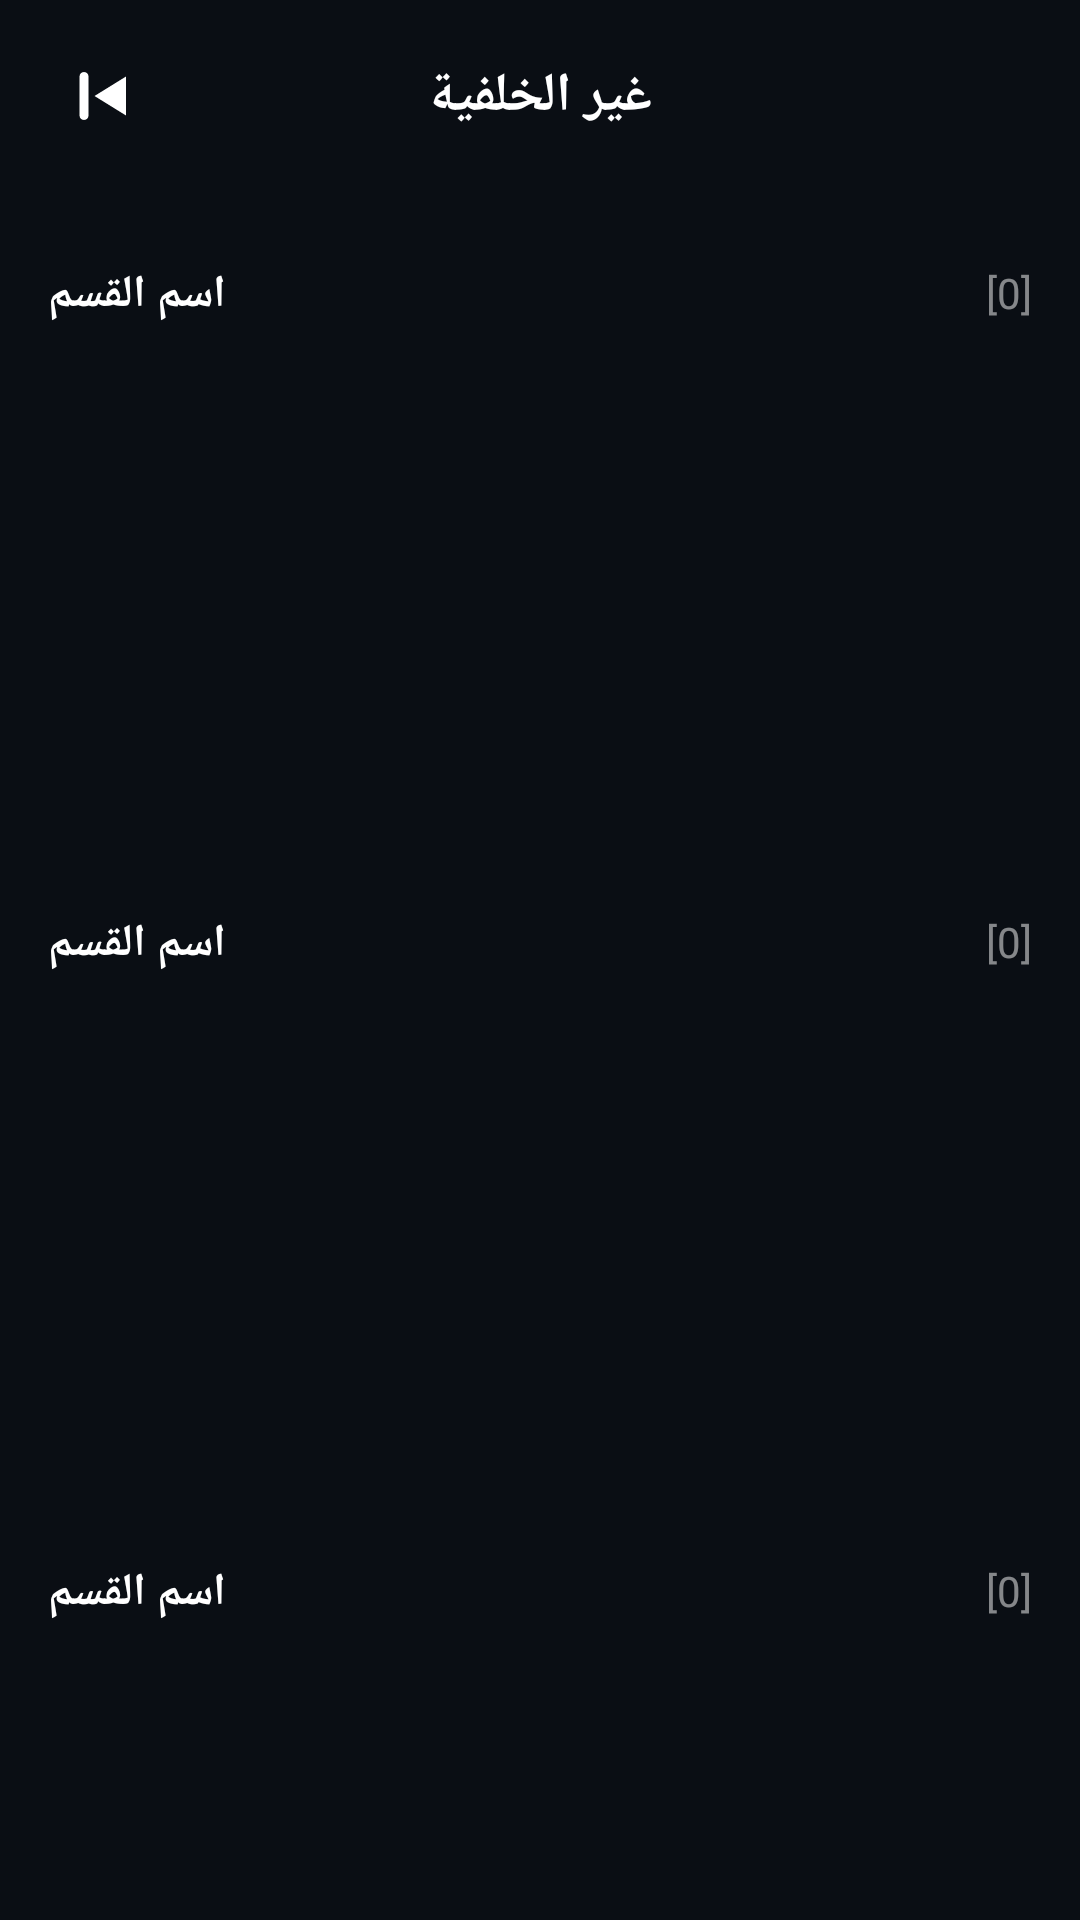

Write the Android layout XML for this screen, with the resource values it uses.
<!-- AndroidManifest.xml: application theme AppTheme -->
<!-- res/layout/layout_background_selector.xml -->
<?xml version="1.0" encoding="utf-8"?>
<androidx.core.widget.NestedScrollView xmlns:android="http://schemas.android.com/apk/res/android"
    xmlns:app="http://schemas.android.com/apk/res-auto"
    android:layout_width="match_parent"
    android:layout_height="match_parent"
    android:background="#0A0E14"
    android:layoutDirection="rtl">

    <LinearLayout
        android:layout_width="match_parent"
        android:layout_height="wrap_content"
        android:orientation="vertical"
        android:paddingBottom="100dp">

        
        <RelativeLayout
            android:layout_width="match_parent"
            android:layout_height="64dp"
            android:paddingHorizontal="16dp">
            <TextView
                android:layout_width="wrap_content"
                android:layout_height="wrap_content"
                android:layout_centerInParent="true"
                android:text="غير الخلفية"
                android:textColor="@color/white"
                android:textSize="18sp"
                android:textStyle="bold" />
            <ImageView
                android:id="@+id/btnBack"
                android:layout_width="40dp"
                android:layout_height="40dp"
                android:layout_alignParentEnd="true"
                android:layout_centerVertical="true"
                android:padding="8dp"
                android:src="@drawable/ic_next"
                android:rotation="180"
                app:tint="@color/white" />
        </RelativeLayout>

        
        <include layout="@layout/section_bg_header" android:id="@+id/sectionGradients" />
        <androidx.recyclerview.widget.RecyclerView
            android:id="@+id/rvGradients"
            android:layout_width="match_parent"
            android:layout_height="160dp"
            android:clipToPadding="false"
            android:paddingHorizontal="12dp"
            android:orientation="horizontal"
            app:layoutManager="androidx.recyclerview.widget.LinearLayoutManager" />

        
        <include layout="@layout/section_bg_header" android:id="@+id/sectionColors" />
        <androidx.recyclerview.widget.RecyclerView
            android:id="@+id/rvColors"
            android:layout_width="match_parent"
            android:layout_height="160dp"
            android:clipToPadding="false"
            android:paddingHorizontal="12dp"
            android:orientation="horizontal"
            app:layoutManager="androidx.recyclerview.widget.LinearLayoutManager" />

        
        <include layout="@layout/section_bg_header" android:id="@+id/sectionNature" />
        <androidx.recyclerview.widget.RecyclerView
            android:id="@+id/rvNature"
            android:layout_width="match_parent"
            android:layout_height="160dp"
            android:clipToPadding="false"
            android:paddingHorizontal="12dp"
            android:orientation="horizontal"
            app:layoutManager="androidx.recyclerview.widget.LinearLayoutManager" />

        
        <include layout="@layout/section_bg_header" android:id="@+id/sectionGallery" />
        <androidx.recyclerview.widget.RecyclerView
            android:id="@+id/rvGallery"
            android:layout_width="match_parent"
            android:layout_height="160dp"
            android:clipToPadding="false"
            android:paddingHorizontal="12dp"
            android:orientation="horizontal"
            app:layoutManager="androidx.recyclerview.widget.LinearLayoutManager" />

    </LinearLayout>
</androidx.core.widget.NestedScrollView>
<!-- res/layout/section_bg_header.xml (included above) -->
<?xml version="1.0" encoding="utf-8"?>
<RelativeLayout xmlns:android="http://schemas.android.com/apk/res/android"
    android:layout_width="match_parent"
    android:layout_height="wrap_content"
    android:paddingHorizontal="16dp"
    android:paddingTop="24dp"
    android:paddingBottom="12dp">

    <TextView
        android:id="@+id/tvSectionTitle"
        android:layout_width="wrap_content"
        android:layout_height="wrap_content"
        android:layout_alignParentEnd="true"
        android:text="اسم القسم"
        android:textColor="@color/white"
        android:textSize="15sp"
        android:textStyle="bold" />

    <TextView
        android:id="@+id/tvSectionCount"
        android:layout_width="wrap_content"
        android:layout_height="wrap_content"
        android:layout_alignParentStart="true"
        android:text="[0]"
        android:textColor="#80FFFFFF"
        android:textSize="14sp" />

</RelativeLayout>
<!-- resources referenced by this layout -->
<resources>
  <color name="white">#FFFFFF</color>
  <!-- drawable ic_next (drawable) -->
  <vector xmlns:android="http://schemas.android.com/apk/res/android"
      android:width="24dp"
      android:height="24dp"
      android:viewportWidth="24"
      android:viewportHeight="24">
      <path
          android:fillColor="#FFFFFF"
          android:pathData="M16.5,12L6,18.5V5.5L16.5,12z M18.5,5.5v13c0,0.83,0.67,1.5,1.5,1.5s1.5-0.67,1.5-1.5v-13c0-0.83-0.67-1.5-1.5-1.5S18.5,4.67,18.5,5.5z" />
  </vector>
  <style name="AppTheme" parent="Theme.Material3.DayNight.NoActionBar">
          <item name="colorPrimary">@color/theme_primary_bg</item>
          <item name="colorSecondary">@color/theme_accent_neon</item>
          <item name="android:windowBackground">@color/theme_primary_bg</item>
          <item name="android:statusBarColor">@android:color/transparent</item>
          <item name="android:navigationBarColor">@android:color/transparent</item>
      </style>
  <color name="theme_primary_bg">#05070A</color>
  <color name="theme_accent_neon">#00E5FF</color>
</resources>
